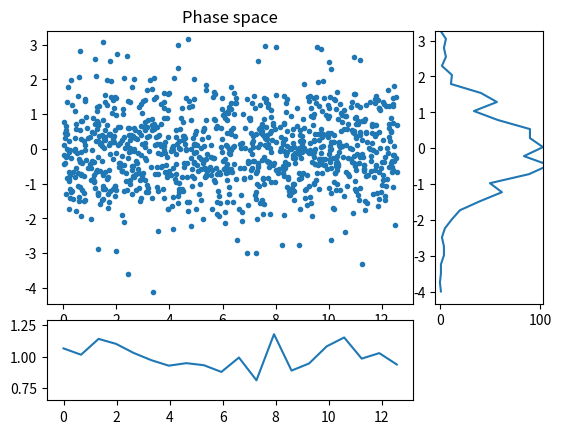
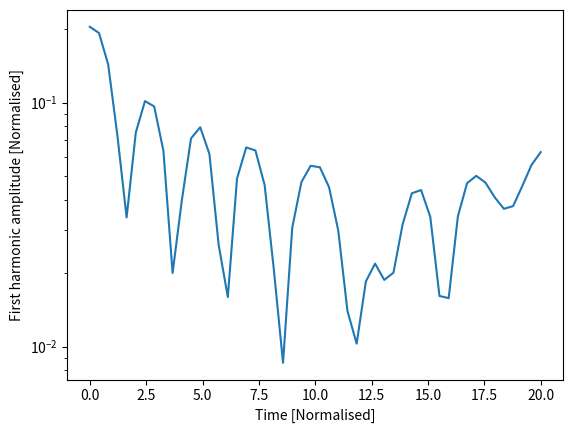

The script that saved these images, in order:
#!/usr/bin/env python3
# Electrostatic PIC code in a 1D cyclic domain

from numpy import arange, concatenate, zeros, linspace, floor, array, pi
from numpy import sin, cos, sqrt, random, histogram, abs, sqrt, max

import matplotlib.pyplot as plt # Matplotlib plotting library

try:
    import matplotlib.gridspec as gridspec  # For plot layout grid
    got_gridspec = True
except:
    got_gridspec = False

try:                        # Need an FFT routine, either from SciPy or NumPy
    from scipy.fftpack import fft, ifft
except:                     # No SciPy FFT routine. Import NumPy routine instead
    from numpy.fft import fft, ifft

#End of Imports
#*****************************************************************************

def rk4step(f, y0, dt, args=()):
    """ Takes a single step using RK4 method """
    k1 = f(y0, *args)
    k2 = f(y0 + 0.5*dt*k1, *args)
    k3 = f(y0 + 0.5*dt*k2, *args)
    k4 = f(y0 + dt*k3, *args)

    return y0 + (k1 + 2.*k2 + 2.*k3 + k4)*dt / 6.

def calc_density(position, ncells, L):
    """ Calculate charge density given particle positions
    
    Input
      position  - Array of positions, one for each particle
                  assumed to be between 0 and L
      ncells    - Number of cells
      L         - Length of the domain

    Output
      density   - contains 1 if evenly distributed
    """
    
    density = zeros([ncells])
    nparticles = len(position)
    
    dx = L / ncells       # Uniform cell spacing
    for p in position / dx:    # Loop over all the particles, converting position into a cell number
        plower = int(p)        # Cell to the left (rounding down)
        offset = p - plower    # Offset from the left
        density[plower] += 1. - offset 
        density[(plower + 1) % ncells] += offset 
    # nparticles now distributed amongst ncells
    density *= float(ncells) / float(nparticles)  # Make average density equal to 1
    return density

def periodic_interp(y, x):
    """
    Linear interpolation of a periodic array y at index x
    
    Input

    y - Array of values to be interpolated
    x - Index where result required. Can be an array of values
    
    Output
    
    y[x] with non-integer x
    """
    ny = len(y)
    if len(x) > 1:
        y = array(y) # Make sure it's a NumPy array for array indexing
    xl = floor(x).astype(int) # Left index
    dx = x - xl
    xl = ((xl % ny) + ny) % ny  # Ensures between 0 and ny-1 inclusive
    return y[xl]*(1. - dx) + y[(xl+1)%ny]*dx

def fft_integrate(y):
    """ Integrate a periodic function using FFTs
    """
    n = len(y) # Get the length of y
    
    f = fft(y) # Take FFT
    # Result is in standard layout with positive frequencies first then negative
    # n even: [ f(0), f(1), ... f(n/2), f(1-n/2) ... f(-1) ]
    # n odd:  [ f(0), f(1), ... f((n-1)/2), f(-(n-1)/2) ... f(-1) ]
    
    if n % 2 == 0: # If an even number of points
        k = concatenate( (arange(0, n/2+1), arange(1-n/2, 0)) )
    else:
        k = concatenate( (arange(0, (n-1)/2+1), arange( -(n-1)/2, 0)) )
    k = 2.*pi*k/n
    
    # Modify frequencies by dividing by ik
    f[1:] /= (1j * k[1:]) 
    f[0] = 0. # Set the arbitrary zero-frequency term to zero
    
    return ifft(f).real # Reverse Fourier Transform
   

def pic(f, ncells, L):
    """ f contains the position and velocity of all particles
    """
    nparticles = len(f) // 2     # Two values for each particle
    pos = f[0:nparticles] # Position of each particle
    vel = f[nparticles:]      # Velocity of each particle

    dx = L / float(ncells)    # Cell spacing

    # Ensure that pos is between 0 and L
    pos = ((pos % L) + L) % L
    
    # Calculate number density, normalised so 1 when uniform
    density = calc_density(pos, ncells, L)
    
    # Subtract ion density to get total charge density
    rho = density - 1. ##Maybe needs changed##
    
    # Calculate electric field
    E = -fft_integrate(rho)*dx
    
    # Interpolate E field at particle locations
    accel = -periodic_interp(E, pos/dx)

    # Put back into a single array
    return concatenate( (vel, accel) )

####################################################################

def run(pos, vel, L, ncells=None, out=[], output_times=linspace(0,20,100), cfl=0.5):
    
    if ncells == None:
        ncells = int(sqrt(len(pos))) # A sensible default

    dx = L / float(ncells)
    
    f = concatenate( (pos, vel) )   # Starting state
    nparticles = len(pos)
    
    time = 0.0
    for tnext in output_times:
        # Advance to tnext
        stepping = True
        while stepping:
            # Maximum distance a particle can move is one cell
            dt = cfl * dx / max(abs(vel))
            if time + dt >= tnext:
                # Next time will hit or exceed required output time
                stepping = False
                dt = tnext - time
            f = rk4step(pic, f, dt, args=(ncells, L))
            time += dt
            
        # Extract position and velocities
        pos = ((f[0:nparticles] % L) + L) % L
        vel = f[nparticles:]
        
        # Send to output functions
        for func in out:
            func(pos, vel, ncells, L, time)
        
    return pos, vel

####################################################################
# 
# Output functions and classes
#

class Plot:
    """
    Displays three plots: phase space, charge density, and velocity distribution
    """
    def __init__(self, pos, vel, ncells, L):
        
        d = calc_density(pos, ncells, L)
        vhist, bins  = histogram(vel, int(sqrt(len(vel))))
        vbins = 0.5*(bins[1:]+bins[:-1])
        
        # Plot initial positions
        if got_gridspec:
            self.fig = plt.figure()
            self.gs = gridspec.GridSpec(4, 4)
            ax = self.fig.add_subplot(self.gs[0:3,0:3])
            self.phase_plot = ax.plot(pos, vel, '.')[0]
            ax.set_title("Phase space")
            
            ax = self.fig.add_subplot(self.gs[3,0:3])
            self.density_plot = ax.plot(linspace(0, L, ncells), d)[0]
            
            ax = self.fig.add_subplot(self.gs[0:3,3])
            self.vel_plot = ax.plot(vhist, vbins)[0]
        else:
            self.fig = plt.figure()
            self.phase_plot = plt.plot(pos, vel, '.')[0]
            
            self.fig = plt.figure()
            self.density_plot = plt.plot(linspace(0, L, ncells), d)[0]
            
            self.fig = plt.figure()
            self.vel_plot = plt.plot(vhist, vbins)[0]
        plt.ion()
        plt.show()
        
    def __call__(self, pos, vel, ncells, L, t):
        d = calc_density(pos, ncells, L)
        vhist, bins  = histogram(vel, int(sqrt(len(vel))))
        vbins = 0.5*(bins[1:]+bins[:-1])
        
        self.phase_plot.set_data(pos, vel) # Update the plot
        self.density_plot.set_data(linspace(0, L, ncells), d)
        self.vel_plot.set_data(vhist, vbins)
        plt.draw()
        plt.pause(0.05)
        

class Summary:
    def __init__(self):
        self.t = []
        self.firstharmonic = []
        
    def __call__(self, pos, vel, ncells, L, t):
        # Calculate the charge density
        d = calc_density(pos, ncells, L)
        
        # Amplitude of the first harmonic
        fh = 2.*abs(fft(d)[1]) / float(ncells)
        
        
        self.t.append(t)
        self.firstharmonic.append(fh)

####################################################################
# 
# Functions to create the initial conditions
#

def landau(npart, L, alpha=0.2):
    """
    Creates the initial conditions for Landau damping
    
    """
    # Start with a uniform distribution of positions
    pos = random.uniform(0., L, npart)
    pos0 = pos.copy()
    k = 2.*pi / L
    for i in range(10): # Adjust distribution using Newton iterations
        pos -= ( pos + alpha*sin(k*pos)/k - pos0 ) / ( 1. + alpha*cos(k*pos) )
        
    # Normal velocity distribution
    vel = random.normal(0.0, 1.0, npart)
    
    return pos, vel

def twostream(npart, L, vbeam=2):
    # Start with a uniform distribution of positions
    pos = random.uniform(0., L, npart)
    # Normal velocity distribution
    vel = random.normal(0.0, 1.0, npart)
    
    np2 = int(npart / 2)
    vel[:np2] += vbeam  # Half the particles moving one way
    vel[np2:] -= vbeam  # and half the other
    
    return pos,vel

####################################################################

if __name__ == "__main__":
    # Generate initial condition
    # 
    npart = 1000   
    if False:
        # 2-stream instability
        L = 100
        ncells = 20
        pos, vel = twostream(npart, L, 3.) # Might require more npart than Landau!
    else:
        # Landau damping
        L = 4.*pi
        ncells = 20
        pos, vel = landau(npart, L)
    
    # Create some output classes
    p = Plot(pos, vel, ncells, L) # This displays an animated figure - Slow!
    s = Summary()                 # Calculates, stores and prints summary info

    diagnostics_to_run = [p, s]   # Remove p to get much faster code!
    
    # Run the simulation
    pos, vel = run(pos, vel, L, ncells, 
                   out = diagnostics_to_run,        # These are called each output step
                   output_times=linspace(0.,20,50)) # The times to output
    
    # Summary stores an array of the first-harmonic amplitude
    # Make a semilog plot to see exponential damping
    plt.figure()
    plt.plot(s.t, s.firstharmonic)
    plt.xlabel("Time [Normalised]")
    plt.ylabel("First harmonic amplitude [Normalised]")
    plt.yscale('log')
    
    plt.ioff() # This so that the windows stay open
    plt.show()
    
    

